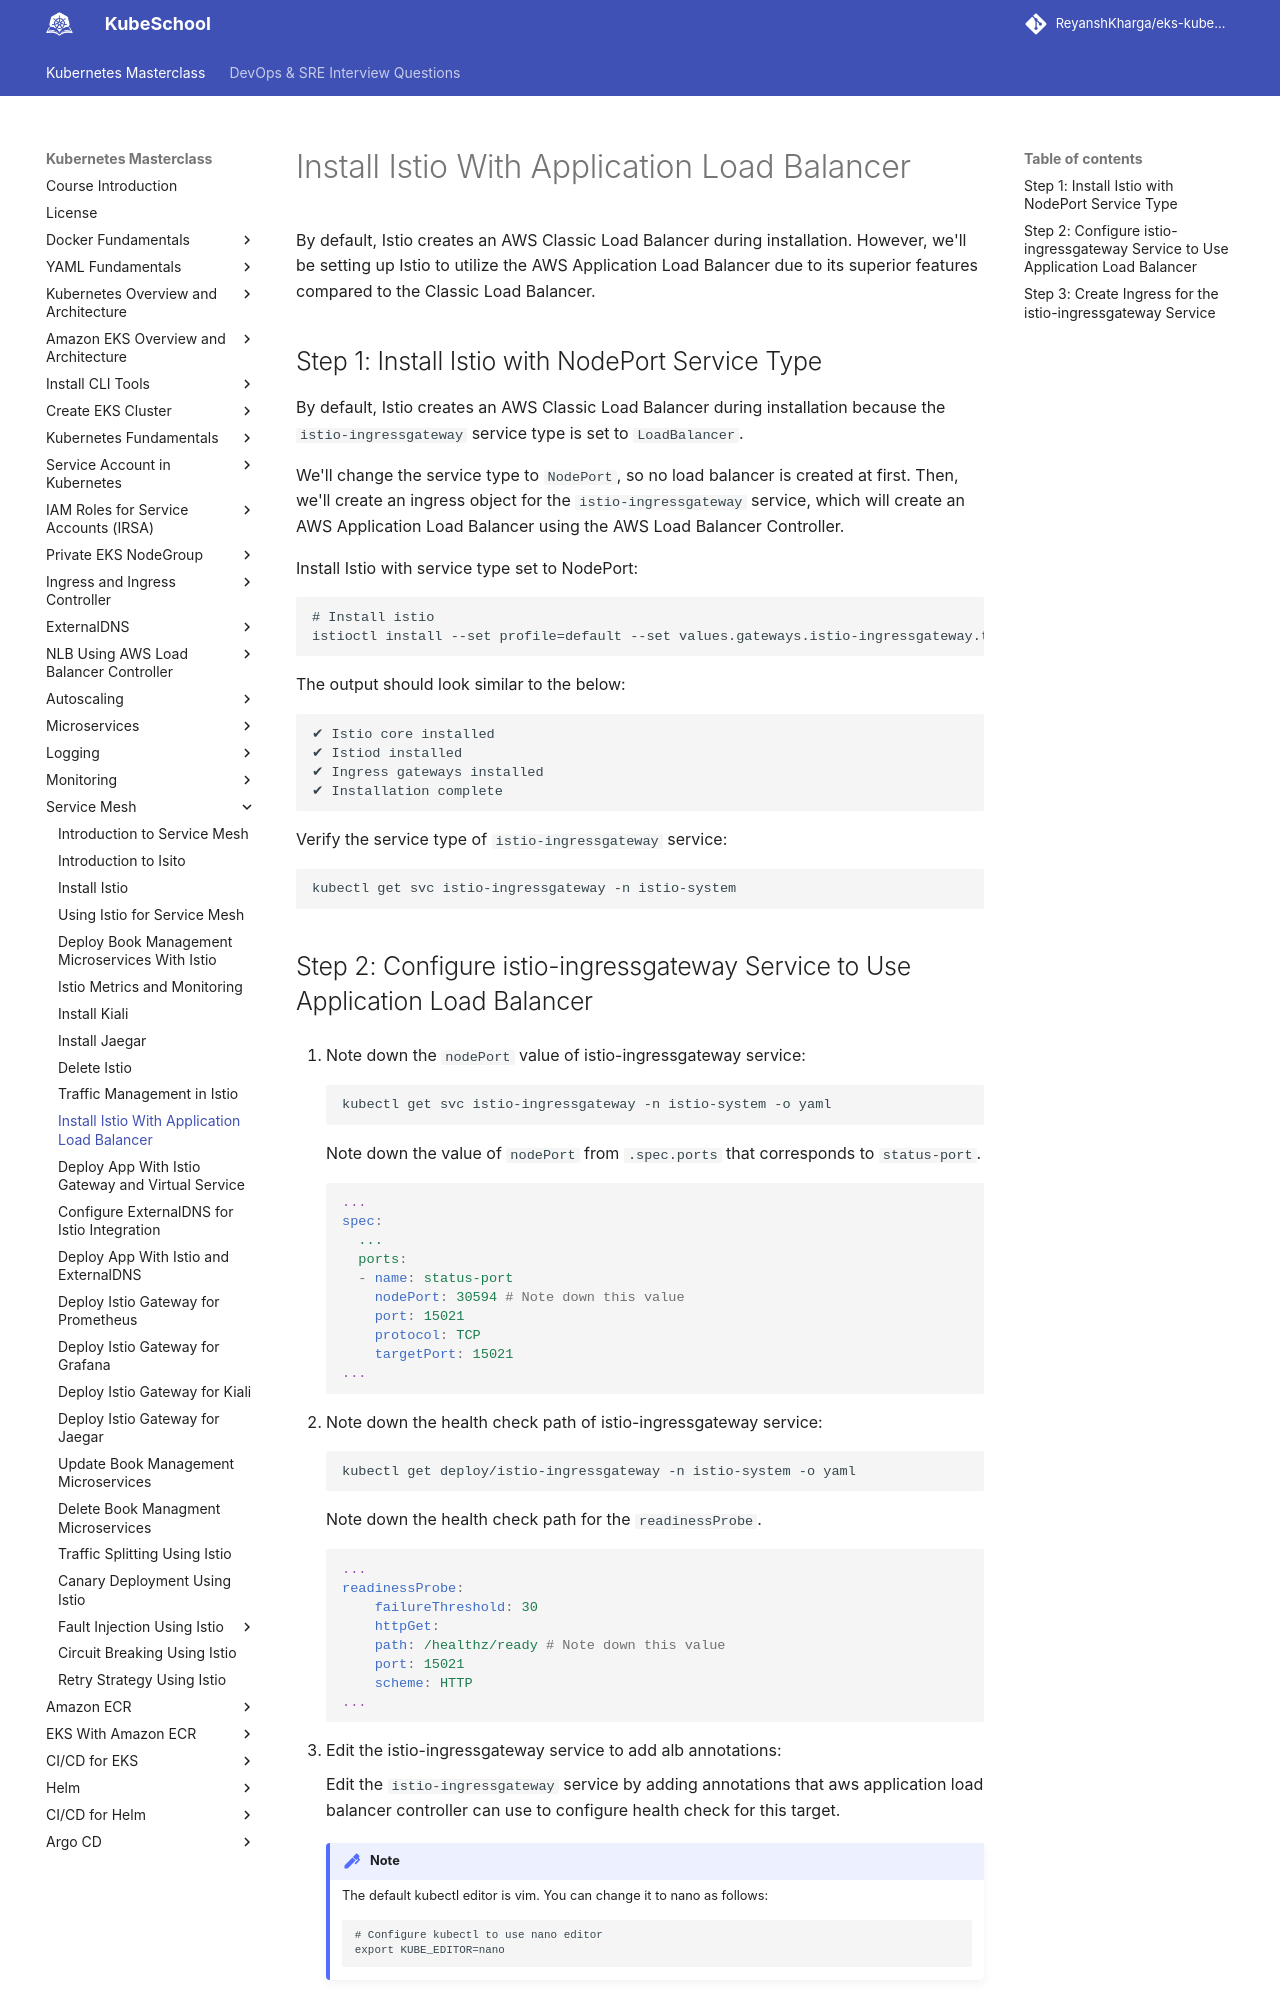

repository: ReyanshKharga/kloudkoncepts · page: kubernetes-on-eks/service-mesh/install-istio-with-application-load-balancer/index.html · generator: mkdocs

---
description: Discover how to enhance your Istio installation by configuring it with the powerful AWS Application Load Balancer. Explore the step-by-step process of setting up Istio with this advanced load balancer for optimized performance and superior features.
---

# Install Istio With Application Load Balancer

By default, Istio creates an AWS Classic Load Balancer during installation. However, we'll be setting up Istio to utilize the AWS Application Load Balancer due to its superior features compared to the Classic Load Balancer.


## Step 1: Install Istio with NodePort Service Type

By default, Istio creates an AWS Classic Load Balancer during installation because the `istio-ingressgateway` service type is set to `LoadBalancer`.

We'll change the service type to `NodePort`, so no load balancer is created at first. Then, we'll create an ingress object for the `istio-ingressgateway` service, which will create an AWS Application Load Balancer using the AWS Load Balancer Controller.

Install Istio with service type set to NodePort:

```
# Install istio
istioctl install --set profile=default --set values.gateways.istio-ingressgateway.type=NodePort -y
```

The output should look similar to the below:

```
✔ Istio core installed                                                            
✔ Istiod installed                                                                
✔ Ingress gateways installed                                                      
✔ Installation complete
```

Verify the service type of `istio-ingressgateway` service:

```
kubectl get svc istio-ingressgateway -n istio-system
```
